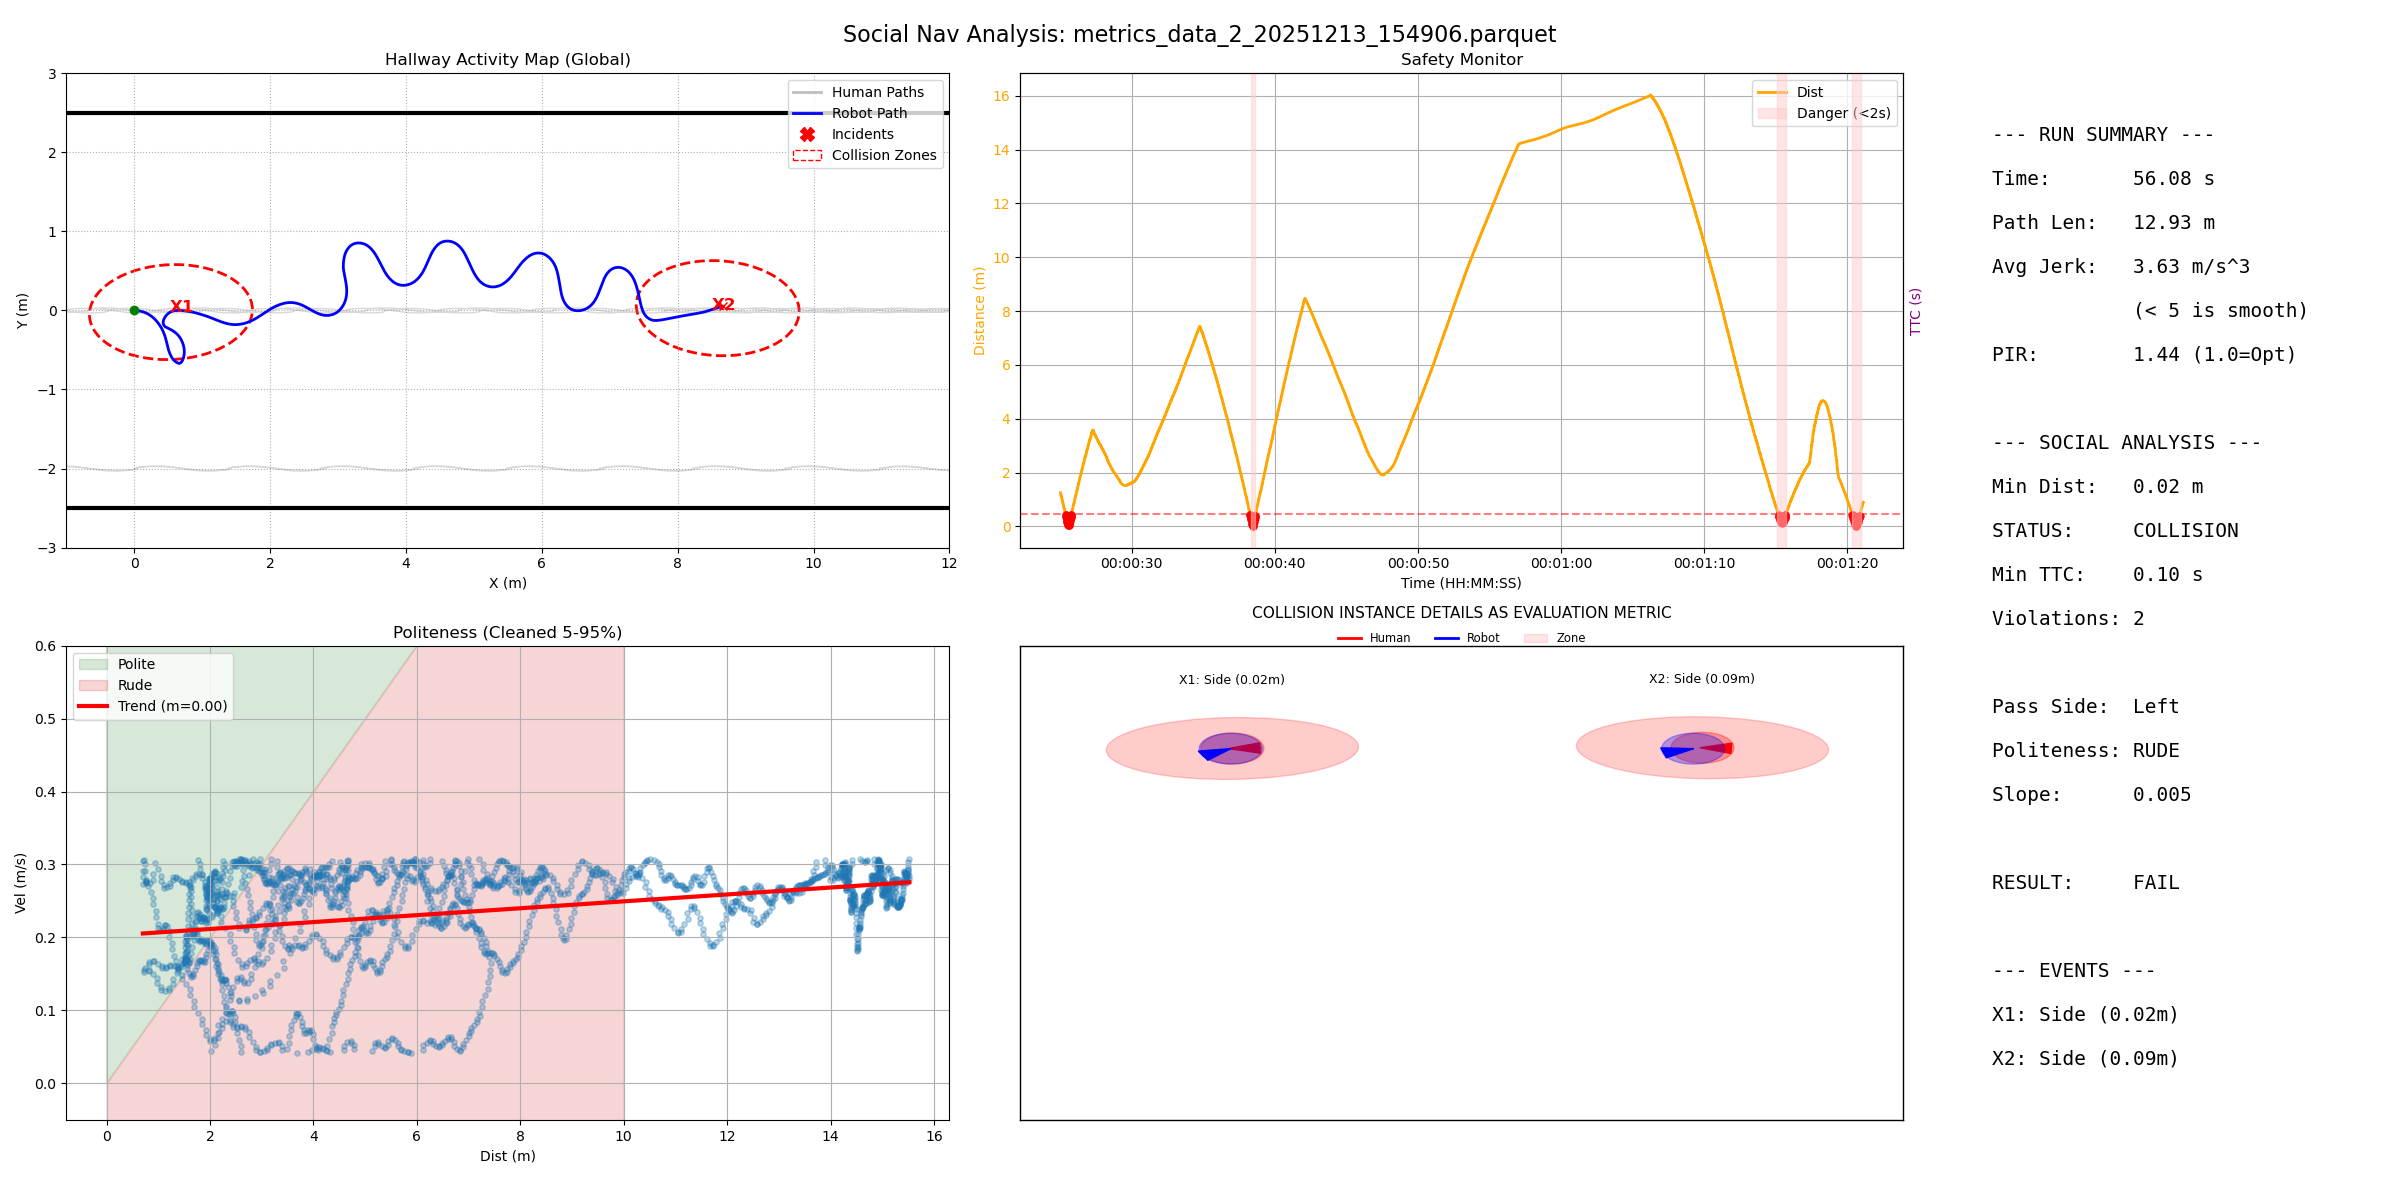

The file beside this chart, header and first rows:
filename, duration, path_length, pir, avg_jerk, min_human_dist, safety_margin, min_ttc, intrusion_count, passing_preference, politeness_slope, politeness_status
metrics_data_2_20251213_154906.parquet, 56.08, 12.93, 1.437, 3.626, 0.01693, -0.5831, 0.1, 2, Left, 0.004734, RUDE
